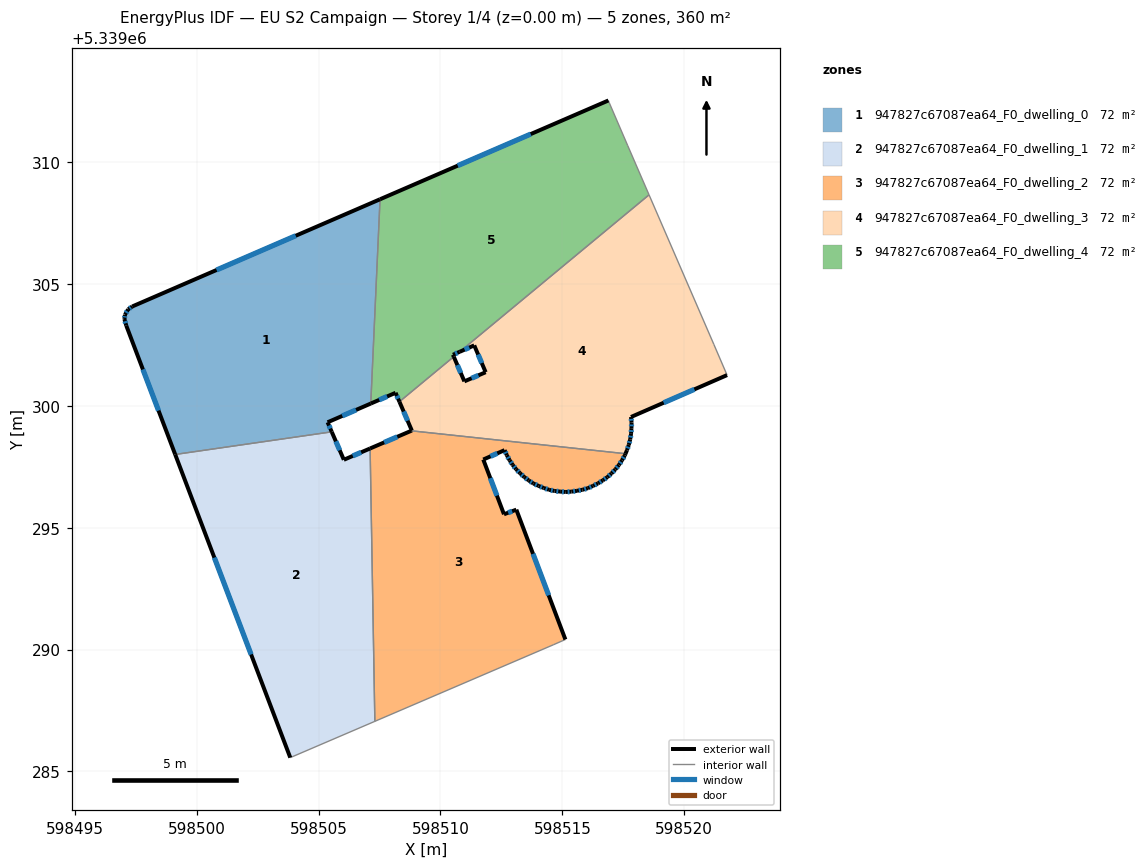
=== STOREY PLAN SPEC (per zone: floor XY polygon, exterior-wall plan segments, windows/doors) ===
zone 1: 947827c67087ea64_F0_dwelling_0  (72.0 m²)
  floor: (598507.52, 5339308.47) (598507.14, 5339300.09) (598505.37, 5339299.32) (598505.54, 5339298.93) (598499.12, 5339298.00) (598497.11, 5339303.29) (598497.04, 5339303.56) (598497.06, 5339303.74) (598497.19, 5339303.95) (598497.36, 5339304.07)
  exterior wall: (598497.06, 5339303.74) – (598497.04, 5339303.56)  [0.2 m]
    window: (598497.05, 5339303.68) – (598497.04, 5339303.62)  [0.1 m²]
  exterior wall: (598497.19, 5339303.95) – (598497.06, 5339303.74)  [0.3 m]
    window: (598497.15, 5339303.88) – (598497.10, 5339303.81)  [0.1 m²]
  exterior wall: (598497.36, 5339304.07) – (598497.19, 5339303.95)  [0.2 m]
    window: (598497.30, 5339304.03) – (598497.25, 5339303.99)  [0.1 m²]
  exterior wall: (598507.52, 5339308.47) – (598497.36, 5339304.07)  [11.1 m]
    window: (598504.06, 5339306.97) – (598500.82, 5339305.57)  [3.4 m²]
  exterior wall: (598505.37, 5339299.32) – (598507.14, 5339300.09)  [1.9 m]
    window: (598505.97, 5339299.58) – (598506.54, 5339299.83)  [0.6 m²]
  exterior wall: (598505.54, 5339298.93) – (598505.37, 5339299.32)  [0.4 m]
    window: (598505.48, 5339299.06) – (598505.43, 5339299.19)  [0.1 m²]
  exterior wall: (598497.11, 5339303.29) – (598499.12, 5339298.00)  [5.7 m]
    window: (598497.80, 5339301.49) – (598498.44, 5339299.80)  [1.7 m²]
  exterior wall: (598497.04, 5339303.56) – (598497.11, 5339303.29)  [0.3 m]
    window: (598497.06, 5339303.47) – (598497.09, 5339303.38)  [0.1 m²]
  interior walls: 2
zone 2: 947827c67087ea64_F0_dwelling_1  (72.0 m²)
  floor: (598507.11, 5339298.25) (598507.31, 5339287.06) (598503.84, 5339285.57) (598499.12, 5339298.00) (598505.54, 5339298.93) (598506.04, 5339297.79)
  exterior wall: (598506.04, 5339297.79) – (598505.54, 5339298.93)  [1.2 m]
    window: (598505.87, 5339298.17) – (598505.71, 5339298.54)  [0.4 m²]
  exterior wall: (598507.11, 5339298.25) – (598506.04, 5339297.79)  [1.2 m]
    window: (598506.75, 5339298.09) – (598506.40, 5339297.94)  [0.4 m²]
  exterior wall: (598499.12, 5339298.00) – (598503.84, 5339285.57)  [13.3 m]
    window: (598500.73, 5339293.77) – (598502.23, 5339289.80)  [4.1 m²]
  interior walls: 3
zone 3: 947827c67087ea64_F0_dwelling_2  (72.0 m²)
  floor: (598517.59, 5339298.03) (598517.56, 5339297.97) (598517.45, 5339297.76) (598517.32, 5339297.57) (598517.17, 5339297.39) (598517.02, 5339297.23) (598516.85, 5339297.07) (598516.66, 5339296.94) (598516.46, 5339296.82) (598516.25, 5339296.71) (598516.05, 5339296.62) (598515.83, 5339296.56) (598515.60, 5339296.51) (598515.37, 5339296.48) (598515.14, 5339296.46) (598514.91, 5339296.48) (598514.68, 5339296.51) (598514.46, 5339296.55) (598514.24, 5339296.63) (598514.03, 5339296.71) (598513.81, 5339296.81) (598513.62, 5339296.94) (598513.44, 5339297.07) (598513.27, 5339297.23) (598513.10, 5339297.40) (598512.96, 5339297.58) (598512.84, 5339297.76) (598512.72, 5339297.97) (598512.63, 5339298.18) (598511.76, 5339297.79) (598512.60, 5339295.55) (598513.11, 5339295.74) (598515.12, 5339290.41) (598514.63, 5339290.20) (598507.31, 5339287.06) (598507.11, 5339298.25) (598508.80, 5339298.97)
  exterior wall: (598517.32, 5339297.57) – (598517.45, 5339297.76)  [0.2 m]
    window: (598517.36, 5339297.64) – (598517.40, 5339297.70)  [0.1 m²]
  exterior wall: (598517.17, 5339297.39) – (598517.32, 5339297.57)  [0.2 m]
    window: (598517.22, 5339297.45) – (598517.27, 5339297.51)  [0.1 m²]
  exterior wall: (598517.02, 5339297.23) – (598517.17, 5339297.39)  [0.2 m]
    window: (598517.07, 5339297.28) – (598517.12, 5339297.33)  [0.1 m²]
  exterior wall: (598516.85, 5339297.07) – (598517.02, 5339297.23)  [0.2 m]
    window: (598516.90, 5339297.13) – (598516.96, 5339297.17)  [0.1 m²]
  exterior wall: (598516.66, 5339296.94) – (598516.85, 5339297.07)  [0.2 m]
    window: (598516.72, 5339296.99) – (598516.78, 5339297.03)  [0.1 m²]
  exterior wall: (598516.46, 5339296.82) – (598516.66, 5339296.94)  [0.2 m]
    window: (598516.53, 5339296.86) – (598516.59, 5339296.90)  [0.1 m²]
  exterior wall: (598516.25, 5339296.71) – (598516.46, 5339296.82)  [0.2 m]
    window: (598516.33, 5339296.75) – (598516.39, 5339296.78)  [0.1 m²]
  exterior wall: (598516.05, 5339296.62) – (598516.25, 5339296.71)  [0.2 m]
    window: (598516.12, 5339296.65) – (598516.18, 5339296.68)  [0.1 m²]
  exterior wall: (598515.83, 5339296.56) – (598516.05, 5339296.62)  [0.2 m]
    window: (598515.90, 5339296.58) – (598515.97, 5339296.60)  [0.1 m²]
  exterior wall: (598515.60, 5339296.51) – (598515.83, 5339296.56)  [0.2 m]
    window: (598515.68, 5339296.53) – (598515.75, 5339296.54)  [0.1 m²]
  exterior wall: (598515.37, 5339296.48) – (598515.60, 5339296.51)  [0.2 m]
    window: (598515.45, 5339296.49) – (598515.52, 5339296.50)  [0.1 m²]
  exterior wall: (598515.14, 5339296.46) – (598515.37, 5339296.48)  [0.2 m]
    window: (598515.22, 5339296.47) – (598515.29, 5339296.47)  [0.1 m²]
  exterior wall: (598514.91, 5339296.48) – (598515.14, 5339296.46)  [0.2 m]
    window: (598514.99, 5339296.47) – (598515.06, 5339296.47)  [0.1 m²]
  exterior wall: (598514.68, 5339296.51) – (598514.91, 5339296.48)  [0.2 m]
    window: (598514.76, 5339296.50) – (598514.83, 5339296.49)  [0.1 m²]
  exterior wall: (598514.46, 5339296.55) – (598514.68, 5339296.51)  [0.2 m]
    window: (598514.53, 5339296.54) – (598514.60, 5339296.52)  [0.1 m²]
  exterior wall: (598514.24, 5339296.63) – (598514.46, 5339296.55)  [0.2 m]
    window: (598514.31, 5339296.60) – (598514.38, 5339296.58)  [0.1 m²]
  exterior wall: (598514.03, 5339296.71) – (598514.24, 5339296.63)  [0.2 m]
    window: (598514.10, 5339296.68) – (598514.16, 5339296.66)  [0.1 m²]
  exterior wall: (598513.81, 5339296.81) – (598514.03, 5339296.71)  [0.2 m]
    window: (598513.89, 5339296.78) – (598513.95, 5339296.75)  [0.1 m²]
  exterior wall: (598513.62, 5339296.94) – (598513.81, 5339296.81)  [0.2 m]
    window: (598513.69, 5339296.89) – (598513.75, 5339296.85)  [0.1 m²]
  exterior wall: (598513.44, 5339297.07) – (598513.62, 5339296.94)  [0.2 m]
    window: (598513.50, 5339297.03) – (598513.56, 5339296.98)  [0.1 m²]
  exterior wall: (598513.27, 5339297.23) – (598513.44, 5339297.07)  [0.2 m]
    window: (598513.32, 5339297.18) – (598513.38, 5339297.13)  [0.1 m²]
  exterior wall: (598513.10, 5339297.40) – (598513.27, 5339297.23)  [0.2 m]
    window: (598513.16, 5339297.34) – (598513.21, 5339297.29)  [0.1 m²]
  exterior wall: (598512.96, 5339297.58) – (598513.10, 5339297.40)  [0.2 m]
    window: (598513.01, 5339297.52) – (598513.05, 5339297.46)  [0.1 m²]
  exterior wall: (598512.84, 5339297.76) – (598512.96, 5339297.58)  [0.2 m]
    window: (598512.88, 5339297.70) – (598512.92, 5339297.64)  [0.1 m²]
  exterior wall: (598512.72, 5339297.97) – (598512.84, 5339297.76)  [0.2 m]
    window: (598512.76, 5339297.90) – (598512.80, 5339297.83)  [0.1 m²]
  exterior wall: (598512.63, 5339298.18) – (598512.72, 5339297.97)  [0.2 m]
    window: (598512.66, 5339298.11) – (598512.69, 5339298.04)  [0.1 m²]
  exterior wall: (598511.76, 5339297.79) – (598512.63, 5339298.18)  [1.0 m]
    window: (598512.05, 5339297.93) – (598512.33, 5339298.05)  [0.3 m²]
  exterior wall: (598512.60, 5339295.55) – (598511.76, 5339297.79)  [2.4 m]
    window: (598512.32, 5339296.31) – (598512.04, 5339297.03)  [0.7 m²]
  exterior wall: (598513.11, 5339295.74) – (598512.60, 5339295.55)  [0.5 m]
    window: (598512.94, 5339295.67) – (598512.78, 5339295.61)  [0.2 m²]
  exterior wall: (598515.12, 5339290.41) – (598513.11, 5339295.74)  [5.7 m]
    window: (598514.44, 5339292.23) – (598513.80, 5339293.93)  [1.7 m²]
  exterior wall: (598508.80, 5339298.97) – (598507.11, 5339298.25)  [1.8 m]
    window: (598508.23, 5339298.73) – (598507.69, 5339298.50)  [0.6 m²]
  exterior wall: (598517.56, 5339297.97) – (598517.59, 5339298.03)  [0.1 m]
  exterior wall: (598517.45, 5339297.76) – (598517.56, 5339297.97)  [0.2 m]
    window: (598517.49, 5339297.83) – (598517.52, 5339297.90)  [0.1 m²]
  interior walls: 4
zone 4: 947827c67087ea64_F0_dwelling_3  (72.0 m²)
  floor: (598518.56, 5339308.65) (598521.21, 5339302.52) (598521.76, 5339301.26) (598517.81, 5339299.54) (598517.84, 5339299.31) (598517.83, 5339299.08) (598517.82, 5339298.85) (598517.78, 5339298.62) (598517.72, 5339298.40) (598517.65, 5339298.18) (598517.59, 5339298.03) (598508.80, 5339298.97) (598508.83, 5339298.98) (598508.32, 5339300.17) (598510.55, 5339302.01) (598510.98, 5339301.00) (598511.85, 5339301.38) (598511.39, 5339302.48) (598510.79, 5339302.21)
  exterior wall: (598517.84, 5339299.31) – (598517.81, 5339299.54)  [0.2 m]
    window: (598517.83, 5339299.39) – (598517.82, 5339299.46)  [0.1 m²]
  exterior wall: (598517.83, 5339299.08) – (598517.84, 5339299.31)  [0.2 m]
    window: (598517.84, 5339299.16) – (598517.84, 5339299.23)  [0.1 m²]
  exterior wall: (598517.82, 5339298.85) – (598517.83, 5339299.08)  [0.2 m]
    window: (598517.82, 5339298.93) – (598517.83, 5339299.00)  [0.1 m²]
  exterior wall: (598517.78, 5339298.62) – (598517.82, 5339298.85)  [0.2 m]
    window: (598517.79, 5339298.70) – (598517.80, 5339298.77)  [0.1 m²]
  exterior wall: (598517.72, 5339298.40) – (598517.78, 5339298.62)  [0.2 m]
    window: (598517.74, 5339298.47) – (598517.76, 5339298.54)  [0.1 m²]
  exterior wall: (598517.65, 5339298.18) – (598517.72, 5339298.40)  [0.2 m]
    window: (598517.67, 5339298.25) – (598517.70, 5339298.32)  [0.1 m²]
  exterior wall: (598517.59, 5339298.03) – (598517.65, 5339298.18)  [0.2 m]
  exterior wall: (598508.83, 5339298.98) – (598508.80, 5339298.97)  [0.0 m]
  exterior wall: (598508.32, 5339300.17) – (598508.83, 5339298.98)  [1.3 m]
    window: (598508.49, 5339299.76) – (598508.65, 5339299.39)  [0.4 m²]
  exterior wall: (598510.98, 5339301.00) – (598510.55, 5339302.01)  [1.1 m]
    window: (598510.83, 5339301.35) – (598510.69, 5339301.67)  [0.3 m²]
  exterior wall: (598511.85, 5339301.38) – (598510.98, 5339301.00)  [1.0 m]
    window: (598511.56, 5339301.25) – (598511.28, 5339301.13)  [0.3 m²]
  exterior wall: (598511.39, 5339302.48) – (598511.85, 5339301.38)  [1.2 m]
    window: (598511.54, 5339302.10) – (598511.69, 5339301.75)  [0.4 m²]
  exterior wall: (598510.79, 5339302.21) – (598511.39, 5339302.48)  [0.7 m]
    window: (598510.99, 5339302.30) – (598511.18, 5339302.39)  [0.2 m²]
  exterior wall: (598517.81, 5339299.54) – (598521.76, 5339301.26)  [4.3 m]
    window: (598519.16, 5339300.12) – (598520.41, 5339300.67)  [1.3 m²]
  interior walls: 5
zone 5: 947827c67087ea64_F0_dwelling_4  (72.0 m²)
  floor: (598516.92, 5339312.43) (598517.68, 5339310.67) (598518.56, 5339308.65) (598510.79, 5339302.21) (598510.51, 5339302.09) (598510.55, 5339302.01) (598508.32, 5339300.17) (598508.16, 5339300.53) (598507.14, 5339300.09) (598507.52, 5339308.47) (598516.89, 5339312.52)
  exterior wall: (598510.51, 5339302.09) – (598510.79, 5339302.21)  [0.3 m]
    window: (598510.61, 5339302.13) – (598510.69, 5339302.17)  [0.1 m²]
  exterior wall: (598510.55, 5339302.01) – (598510.51, 5339302.09)  [0.1 m]
  exterior wall: (598508.16, 5339300.53) – (598508.32, 5339300.17)  [0.4 m]
    window: (598508.21, 5339300.41) – (598508.26, 5339300.29)  [0.1 m²]
  exterior wall: (598507.14, 5339300.09) – (598508.16, 5339300.53)  [1.1 m]
    window: (598507.49, 5339300.24) – (598507.81, 5339300.38)  [0.3 m²]
  exterior wall: (598516.89, 5339312.52) – (598507.52, 5339308.47)  [10.2 m]
    window: (598513.70, 5339311.14) – (598510.71, 5339309.85)  [3.1 m²]
  interior walls: 6

=== DERIVED (storey summary) ===
Building: EU S2 Campaign
Storey: 1 of 4  (floor level z = 0.00 m)
Storey gross floor area: 360.2 m²
Zones on this storey: 5
  - 947827c67087ea64_F0_dwelling_0: floor 72.0 m²; exterior wall 20.0 m (60.0 m²); 8 window(s) 6.1 m²; WWR 10.2%
  - 947827c67087ea64_F0_dwelling_1: floor 72.0 m²; exterior wall 15.7 m (47.2 m²); 3 window(s) 4.8 m²; WWR 10.2%
  - 947827c67087ea64_F0_dwelling_2: floor 72.0 m²; exterior wall 17.7 m (53.2 m²); 32 window(s) 5.4 m²; WWR 10.2%
  - 947827c67087ea64_F0_dwelling_3: floor 72.0 m²; exterior wall 11.1 m (33.2 m²); 12 window(s) 3.3 m²; WWR 10.0%
  - 947827c67087ea64_F0_dwelling_4: floor 72.0 m²; exterior wall 12.1 m (36.3 m²); 4 window(s) 3.7 m²; WWR 10.1%
Zone adjacency (shared interzone walls):
  - 947827c67087ea64_F0_dwelling_0 ↔ 947827c67087ea64_F0_dwelling_1
  - 947827c67087ea64_F0_dwelling_0 ↔ 947827c67087ea64_F0_dwelling_4
  - 947827c67087ea64_F0_dwelling_1 ↔ 947827c67087ea64_F0_dwelling_2
  - 947827c67087ea64_F0_dwelling_2 ↔ 947827c67087ea64_F0_dwelling_3
  - 947827c67087ea64_F0_dwelling_3 ↔ 947827c67087ea64_F0_dwelling_4